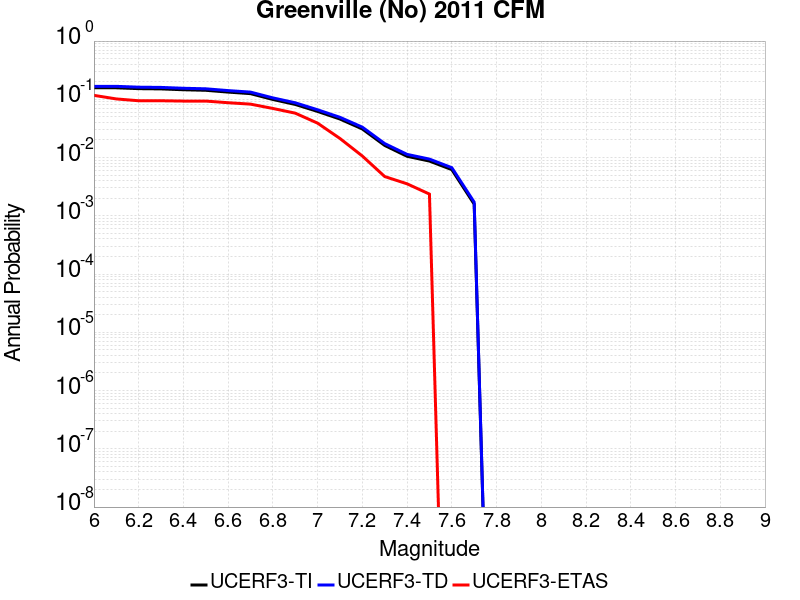

The file beside this chart, header and first rows:
Magnitude, UCERF3-TI Prob, UCERF3-TD Prob, UCERF3-ETAS Prob
6.0, 0.1576, 0.167, 0.1169
6.1, 0.1576, 0.167, 0.1015
6.2, 0.1524, 0.1616, 0.09445
6.3, 0.151, 0.16, 0.09445
6.4, 0.1459, 0.1548, 0.09327
6.5, 0.1428, 0.1515, 0.09327
6.6, 0.133, 0.1411, 0.08737
6.7, 0.1251, 0.133, 0.08264
6.8, 0.09938, 0.1058, 0.06966
6.9, 0.08164, 0.08716, 0.05785
7.0, 0.06193, 0.06612, 0.03896
7.1, 0.04586, 0.04907, 0.02125
7.2, 0.03096, 0.03325, 0.01063
7.3, 0.01615, 0.01738, 0.004723
7.4, 0.01051, 0.01134, 0.003542
7.5, 0.008709, 0.00941, 0.002361
7.6, 0.006208, 0.006705, 0.0
7.7, 0.001588, 0.001717, 0.0
